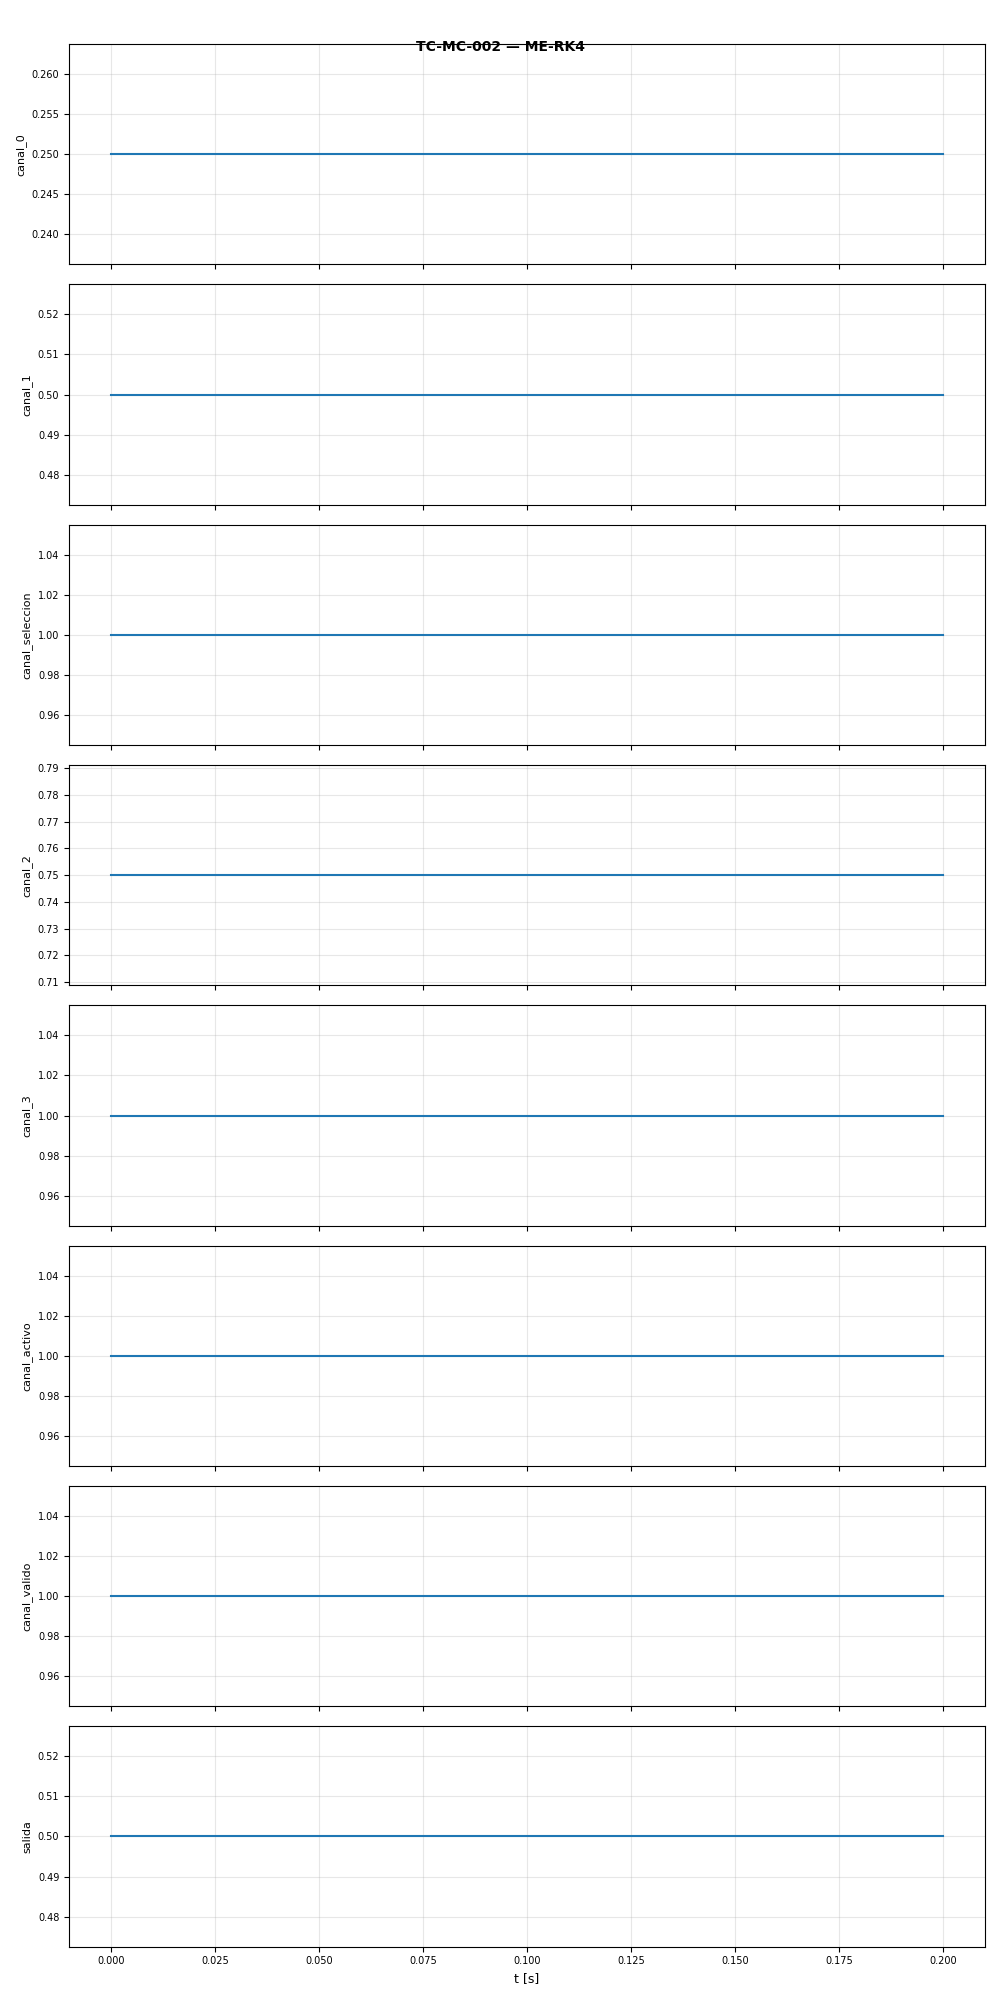

The data file committed next to this chart (first rows):
t, canal_0, canal_1, canal_seleccion, canal_2, canal_3, canal_activo, canal_valido, salida
0.0, 0.25, 0.5, 1.0, 0.75, 1.0, 1.0, 1.0, 0.5
0.1, 0.25, 0.5, 1.0, 0.75, 1.0, 1.0, 1.0, 0.5
0.2, 0.25, 0.5, 1.0, 0.75, 1.0, 1.0, 1.0, 0.5
